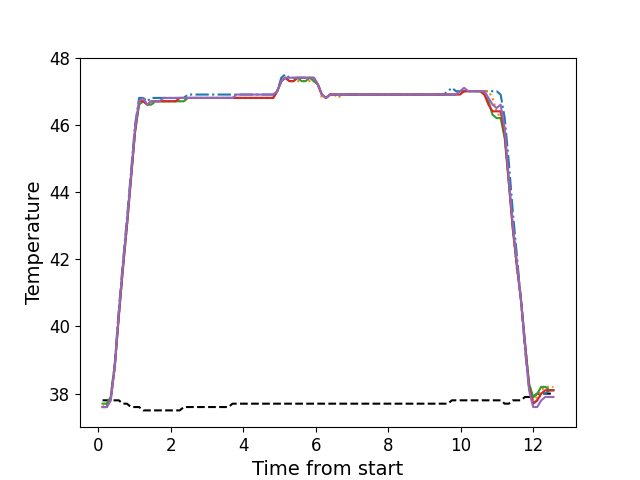

Source data for this figure (header and first rows):
, times, neutral, z1, z2, z3, z4, z5
0, 0.1186, 37.8, 37.6, 37.6, 37.7, 37.6, 37.6
1, 0.2312, 37.8, 37.6, 37.7, 37.7, 37.6, 37.6
2, 0.3429, 37.8, 37.9, 37.8, 37.9, 37.8, 37.8
3, 0.4555, 37.8, 38.9, 38.8, 38.8, 38.8, 38.8
4, 0.5671, 37.8, 40.5, 40.3, 40.3, 40.3, 40.4
5, 0.6791, 37.7, 41.9, 41.8, 41.7, 41.7, 41.8
6, 0.7917, 37.7, 43.2, 43.0, 43.0, 43.0, 43.1
7, 0.9033, 37.6, 44.6, 44.4, 44.4, 44.4, 44.5
8, 1.016, 37.6, 46.0, 45.8, 45.8, 45.8, 45.9
9, 1.128, 37.6, 46.8, 46.7, 46.6, 46.7, 46.7
10, 1.239, 37.5, 46.8, 46.7, 46.7, 46.7, 46.8
11, 1.352, 37.5, 46.7, 46.6, 46.6, 46.6, 46.6
12, 1.463, 37.5, 46.8, 46.6, 46.6, 46.7, 46.7
13, 1.576, 37.5, 46.8, 46.7, 46.7, 46.7, 46.7
14, 1.688, 37.5, 46.8, 46.7, 46.7, 46.7, 46.7
15, 1.8, 37.5, 46.8, 46.7, 46.7, 46.7, 46.8
16, 1.912, 37.5, 46.8, 46.7, 46.7, 46.7, 46.8
17, 2.024, 37.5, 46.8, 46.7, 46.7, 46.7, 46.8
18, 2.137, 37.5, 46.8, 46.7, 46.7, 46.7, 46.8
19, 2.248, 37.5, 46.8, 46.7, 46.7, 46.8, 46.8
20, 2.361, 37.6, 46.8, 46.7, 46.7, 46.8, 46.8
21, 2.472, 37.6, 46.9, 46.8, 46.8, 46.8, 46.8
22, 2.584, 37.6, 46.9, 46.8, 46.8, 46.8, 46.8
23, 2.697, 37.6, 46.9, 46.8, 46.8, 46.8, 46.8
24, 2.809, 37.6, 46.9, 46.8, 46.8, 46.8, 46.8
25, 2.92, 37.6, 46.9, 46.8, 46.8, 46.8, 46.8
26, 3.033, 37.6, 46.9, 46.8, 46.8, 46.8, 46.8
27, 3.145, 37.6, 46.9, 46.8, 46.8, 46.8, 46.8
28, 3.256, 37.6, 46.9, 46.8, 46.8, 46.8, 46.8
29, 3.369, 37.6, 46.9, 46.8, 46.8, 46.8, 46.8
30, 3.481, 37.6, 46.9, 46.8, 46.8, 46.8, 46.8
31, 3.593, 37.6, 46.9, 46.8, 46.8, 46.8, 46.8
32, 3.705, 37.7, 46.9, 46.8, 46.8, 46.8, 46.8
33, 3.817, 37.7, 46.9, 46.8, 46.8, 46.8, 46.9
34, 3.929, 37.7, 46.9, 46.8, 46.8, 46.8, 46.9
35, 4.041, 37.7, 46.9, 46.8, 46.8, 46.8, 46.9
36, 4.154, 37.7, 46.9, 46.8, 46.8, 46.8, 46.9
37, 4.265, 37.7, 46.9, 46.8, 46.8, 46.8, 46.9
38, 4.378, 37.7, 46.9, 46.8, 46.8, 46.8, 46.9
39, 4.489, 37.7, 46.9, 46.8, 46.8, 46.8, 46.9
40, 4.601, 37.7, 46.9, 46.8, 46.8, 46.8, 46.9
41, 4.713, 37.7, 46.9, 46.8, 46.8, 46.8, 46.9
42, 4.826, 37.7, 46.9, 46.8, 46.8, 46.8, 46.9
43, 4.937, 37.7, 47.0, 47.0, 47.0, 47.0, 47.0
44, 5.051, 37.7, 47.4, 47.3, 47.3, 47.3, 47.3
45, 5.161, 37.7, 47.5, 47.4, 47.4, 47.4, 47.4
46, 5.274, 37.7, 47.4, 47.3, 47.3, 47.3, 47.4
47, 5.386, 37.7, 47.4, 47.3, 47.3, 47.3, 47.4
48, 5.498, 37.7, 47.4, 47.3, 47.4, 47.4, 47.4
49, 5.61, 37.7, 47.4, 47.3, 47.3, 47.4, 47.4
50, 5.722, 37.7, 47.4, 47.3, 47.3, 47.4, 47.4
51, 5.834, 37.7, 47.4, 47.3, 47.4, 47.4, 47.4
52, 5.945, 37.7, 47.4, 47.3, 47.3, 47.4, 47.4
53, 6.058, 37.7, 47.2, 47.2, 47.2, 47.2, 47.2
54, 6.17, 37.7, 46.9, 46.8, 46.9, 46.9, 46.9
55, 6.283, 37.7, 46.8, 46.8, 46.8, 46.8, 46.8
56, 6.394, 37.7, 46.9, 46.9, 46.9, 46.9, 46.9
57, 6.507, 37.7, 46.9, 46.9, 46.9, 46.9, 46.9
58, 6.619, 37.7, 46.9, 46.8, 46.9, 46.9, 46.9
59, 6.73, 37.7, 46.9, 46.9, 46.9, 46.9, 46.9
... 52 more rows
